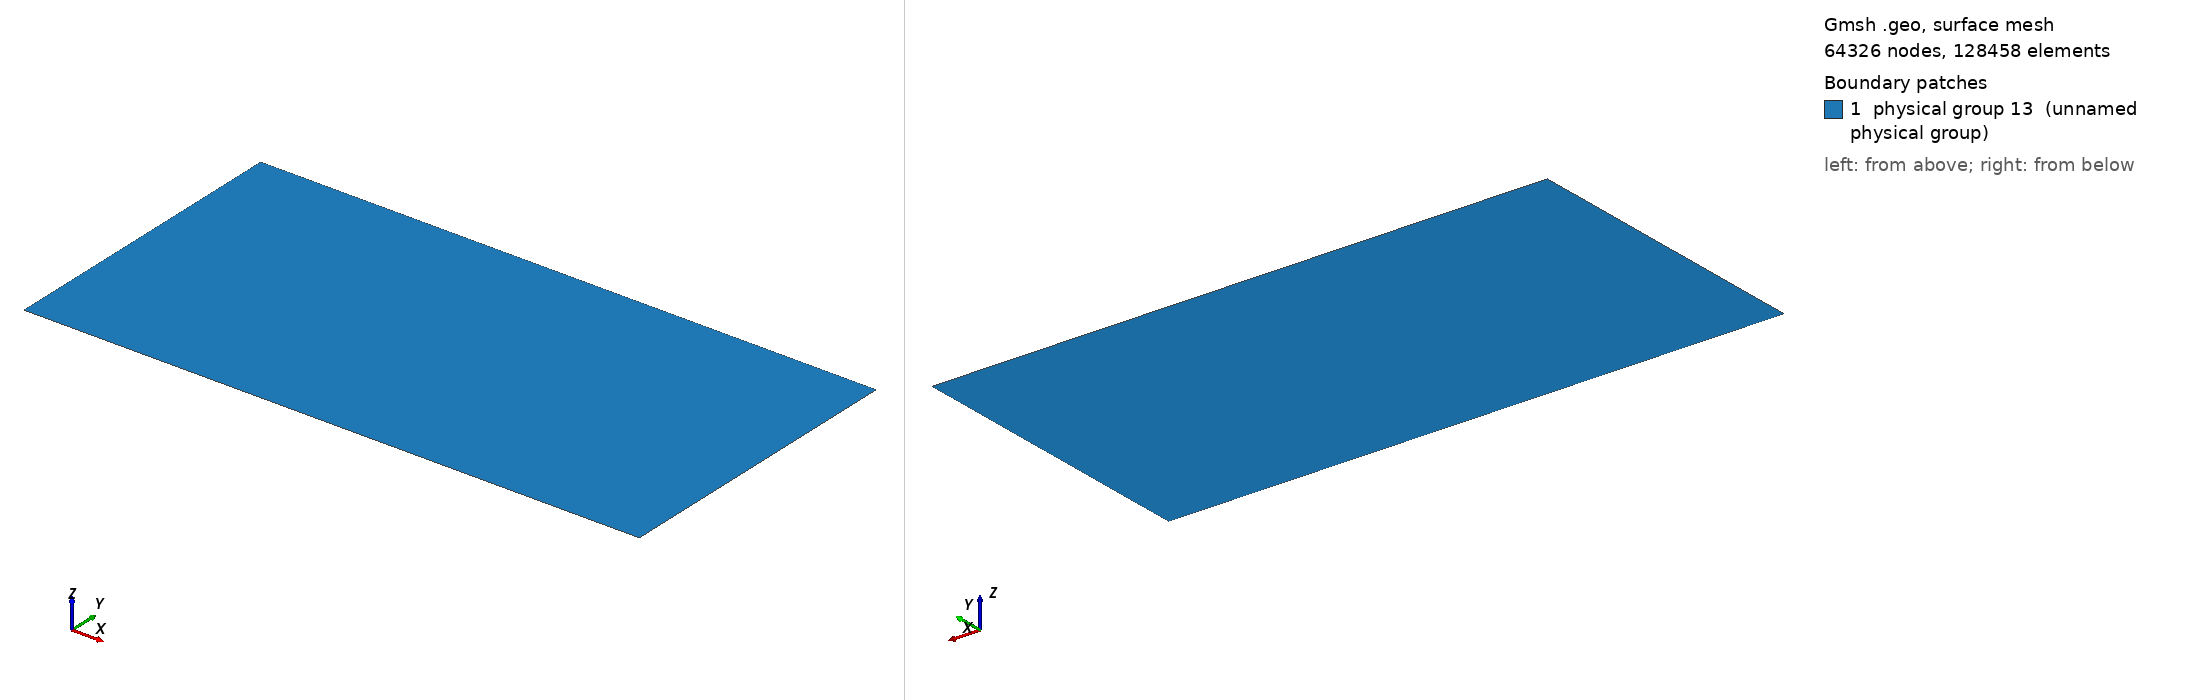

Gmsh geometry script, surface-meshed: 64326 nodes, 128458 surface elements. Boundary patches (legend numbers): 1 physical group 13 (unnamed physical group). Left view from above one corner, right view from below the opposite corner. Legend entries are the model's physical surfaces. The drawing asked Gmsh for element sizes between 1% and 20% of the model's largest extent; the script's own settings can give other sizes.

=== mesh.geo (drawn) ===
basin_x = 1280;
basin_y = 640;
site_x = 640;
site_y = 320;
element_size = 2;
element_size_coarse = 20;

Point(1) = {0, 0, 0, element_size_coarse};
Point(2) = {basin_x, 0, 0, element_size_coarse};
Point(3) = {0, basin_y, 0, element_size_coarse};
Point(4) = {basin_x, basin_y, 0, element_size_coarse};

Point(5) = {(basin_x - site_x)/2, (basin_y - site_y)/2, 0, element_size};
Extrude{site_x, 0, 0} { Point{5}; Layers{site_x/element_size}; }
Extrude{0, site_y, 0} { Line{1}; Layers{site_y/element_size}; }

Line(6) = {1, 2};
Line(7) = {2, 4};
Line(8) = {4, 3};
Line(9) = {3, 1};
Line Loop(10) = {9, 6, 7, 8};
Line Loop(11) = {3, 2, -4, -1};
Plane Surface(12) = {10, 11};
Physical Surface(13) = {12, 5};
Physical Line(2) = {7};
Physical Line(1) = {9};
Physical Line(3) = {8, 6};
